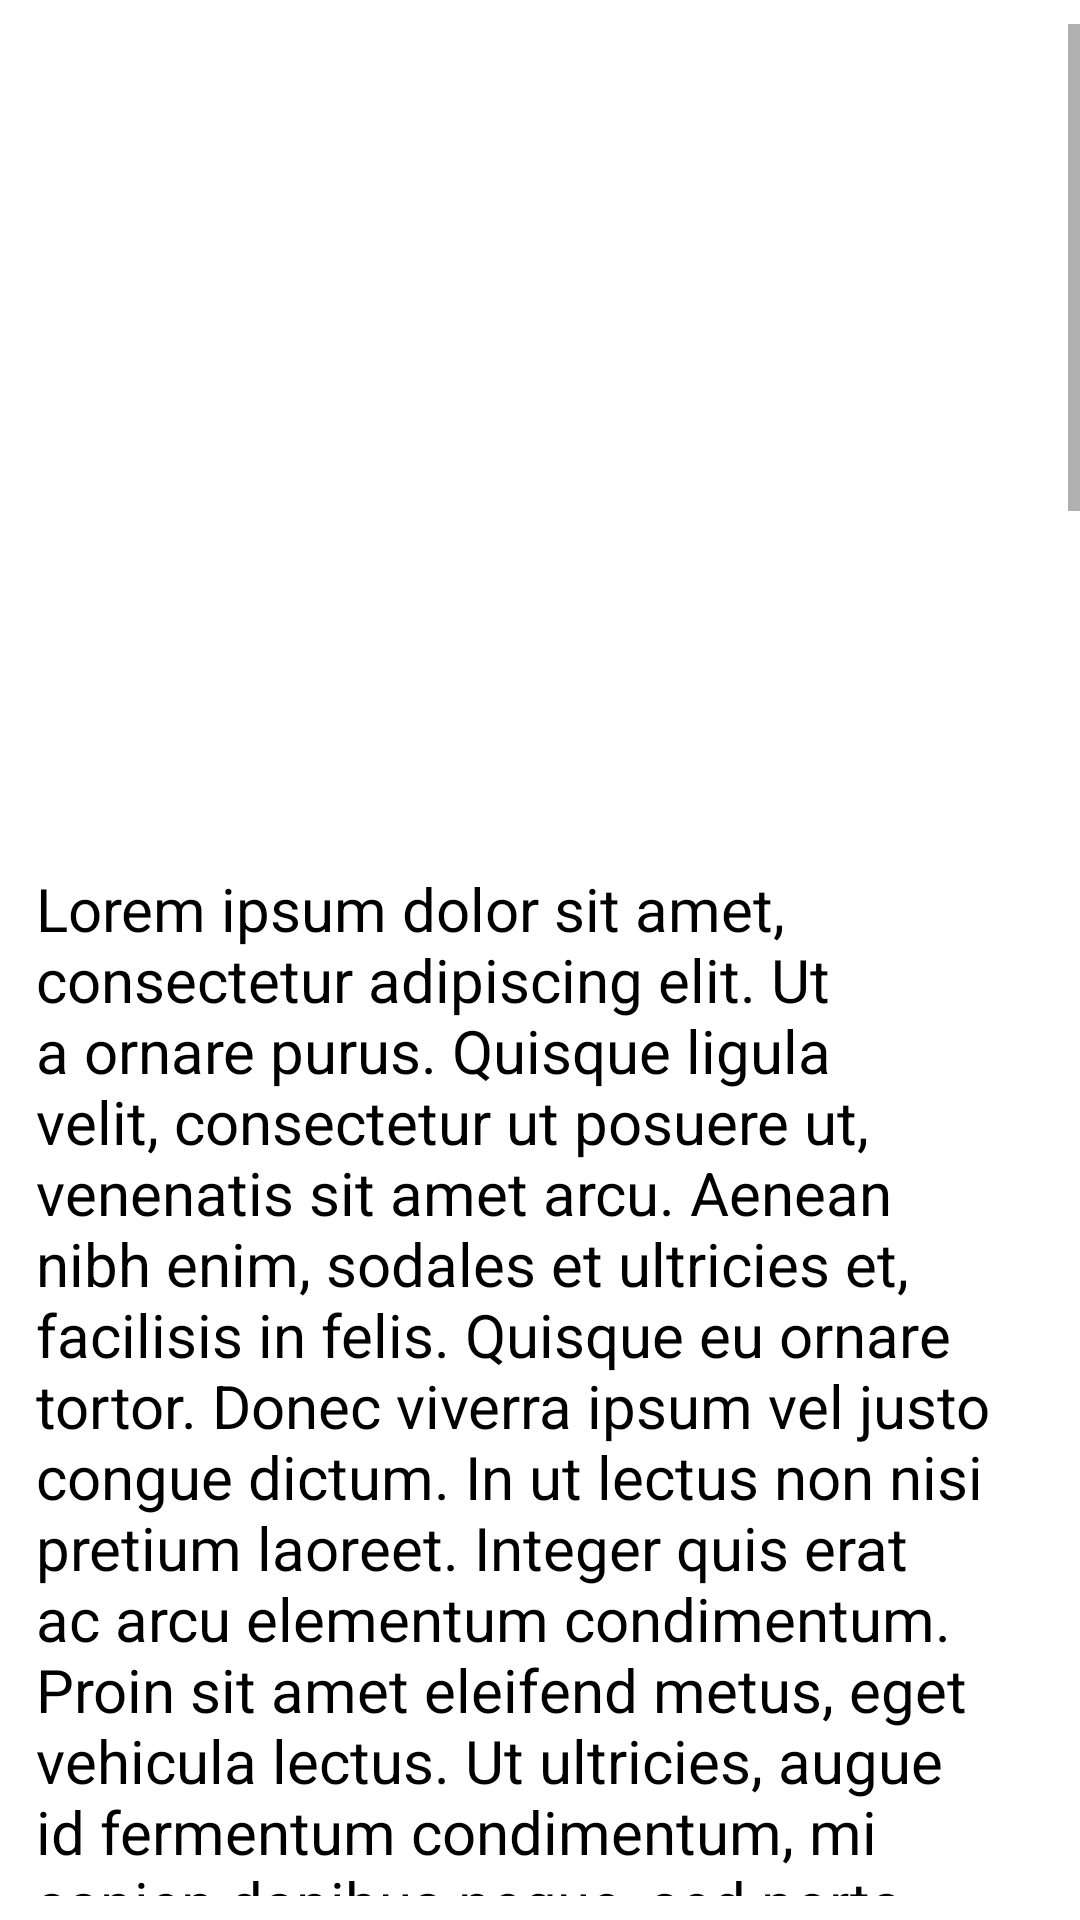

The Android layout XML behind this screen, and the referenced resources:
<!-- AndroidManifest.xml: application theme Theme.NewsBoard -->
<!-- res/layout/article_page.xml -->
<?xml version="1.0" encoding="utf-8"?>
<ScrollView xmlns:android="http://schemas.android.com/apk/res/android"
    xmlns:tools="http://schemas.android.com/tools"
    android:layout_width="match_parent"
    android:layout_height="match_parent"
    android:orientation="vertical"
    android:paddingVertical="8dp">
        <LinearLayout
            android:layout_width="match_parent"
            android:layout_height="wrap_content"
            android:orientation="vertical"
            android:padding="12dp">
                <ImageView
                    android:id="@+id/image"
                    android:layout_width="350dp"
                    android:layout_height="200dp"
                    android:layout_gravity="center"
                    android:scaleType="fitCenter"
                    tools:srcCompat="@tools:sample/backgrounds/scenic"
                    android:layout_marginBottom="12dp"/>
                <TextView
                    android:textSize="14sp"
                    style="@style/article_time"
                    android:id="@+id/time"
                    android:layout_width="match_parent"
                    android:layout_height="wrap_content"/>

                <TextView
                    android:textStyle="bold"
                    android:textSize="24sp"
                    style="@style/article_title"
                    android:id="@+id/title"
                    android:layout_width="match_parent"
                    android:layout_height="match_parent"/>
                <TextView
                    android:id="@+id/content"
                    android:layout_width="match_parent"
                    android:layout_height="match_parent"
                    android:layout_marginTop="6dp"
                    android:text="@string/article_content_sample"
                    android:textColor="@color/black"
                    android:textSize="20sp" />
        </LinearLayout>

</ScrollView>
<!-- resources referenced by this layout -->
<resources>
  <string name="article_content_sample">Lorem ipsum dolor sit amet, consectetur adipiscing elit. Ut a ornare purus. Quisque ligula velit, consectetur ut posuere ut, venenatis sit amet arcu. Aenean nibh enim, sodales et ultricies et, facilisis in felis. Quisque eu ornare tortor. Donec viverra ipsum vel justo congue dictum. In ut lectus non nisi pretium laoreet. Integer quis erat ac arcu elementum condimentum. Proin sit amet eleifend metus, eget vehicula lectus. Ut ultricies, augue id fermentum condimentum, mi sapien dapibus neque, sed porta libero turpis in ipsum. Vestibulum dapibus elit velit. Sed mauris arcu, porta eget egestas sed, cursus quis risus. Sed lobortis, magna eget vehicula lobortis, erat augue tincidunt diam, ut pellentesque nulla felis eu dolor. Aenean nec vehicula odio, eget pellentesque ligula. Maecenas ornare libero sit amet egestas imperdiet. Etiam rhoncus eleifend purus, interdum accumsan risus malesuada sed. In nec finibus metus, nec faucibus nibh. Aenean ultricies, sapien non consectetur tempus, sem nisi placerat nunc, ut volutpat risus felis non elit. Nam ac nulla sit amet ex fermentum mollis. Mauris sagittis elit in erat aliquam, vel commodo lacus vestibulum. Aliquam erat volutpat. Etiam non molestie felis. Praesent sit amet odio arcu. Phasellus pretium malesuada nulla ac dictum. Aenean volutpat augue vitae sem pellentesque euismod. Integer posuere interdum mattis. Nullam ac massa lacus. Nullam iaculis ultrices cursus. Quisque sed feugiat ante. Vestibulum ante ipsum primis in faucibus orci luctus et ultrices posuere cubilia curae; Donec auctor ante ornare dictum pretium. Vestibulum mi mi, finibus quis tortor non, tristique gravida elit. Nulla consequat, quam ut varius efficitur, nulla felis scelerisque erat, vel sodales metus risus quis tortor. Curabitur iaculis tortor ligula, id suscipit risus commodo sed. Suspendisse potenti. Quisque porttitor vel libero nec gravida. Aliquam vitae neque ipsum. Pellentesque orci nulla, imperdiet nec lacus vitae, sagittis pellentesque tellus. Nulla suscipit turpis lectus. Vestibulum vitae pulvinar tellus, vitae laoreet est. Morbi ipsum mi, maximus rhoncus magna egestas, tincidunt blandit erat. Curabitur molestie, magna a sagittis suscipit, nisl mi viverra tellus, eu molestie mi tortor a nisi. Vestibulum dapibus dolor sed diam aliquam, vitae elementum ex scelerisque. Interdum et malesuada fames ac ante ipsum primis in faucibus. Curabitur semper, augue quis sodales rutrum, leo quam posuere ex, quis molestie diam massa a sem. Aenean finibus maximus magna, id elementum neque malesuada vel. Morbi tempus, arcu id tincidunt porta, nisl massa varius eros, sit amet cursus quam ante vel ante. Curabitur id ante in lorem efficitur tempus. Proin vel faucibus diam, sit amet tempor eros. Vivamus a felis est. Nullam congue nisi sed lorem consequat tincidunt vitae id neque. Aliquam finibus maximus lacus. Cras eu enim id turpis porttitor consequat nec et magna. Curabitur ac sapien neque. Maecenas consectetur faucibus accumsan. Suspendisse iaculis arcu mi, a congue mi auctor sed. Morbi tincidunt leo velit, ac vulputate felis pellentesque blandit.</string>
  <style name="article_time" parent="Widget.MaterialComponents.TextView">
          <item name="android:textSize">12sp</item>
          <item name="android:textColor">@color/black</item>
          <item name="android:textStyle">italic</item>
      </style>
  <style name="article_title" parent="Widget.MaterialComponents.TextView">
          <item name="android:textSize">18sp</item>
          <item name="android:textColor">@color/black</item>
      </style>
  <!-- not gathered from this repository: default colours our renderer supplied (Android Studio template values) -->
  <color name="black">#FF000000</color>
</resources>
